Run: headless pygame with SDL's dummy video driver; simulated clock (each Clock.tick advances the game by its frame time, no real sleeping); random seed 0; keys injected as events and as key.get_pressed() state; mouse plan: one left click at the window centre at the start of phase 2, then a move to the lower-right quarter at the start of phase 3.
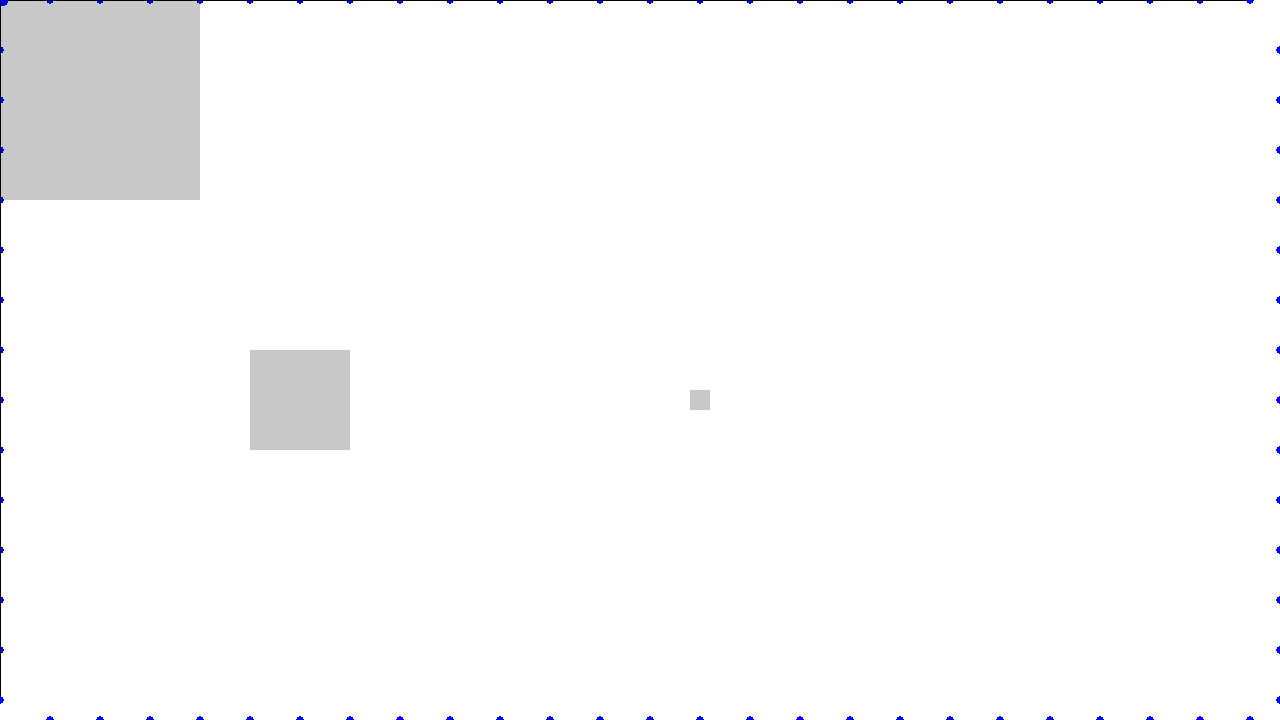
Frame 1 of 4 · flips 1–60 · no input
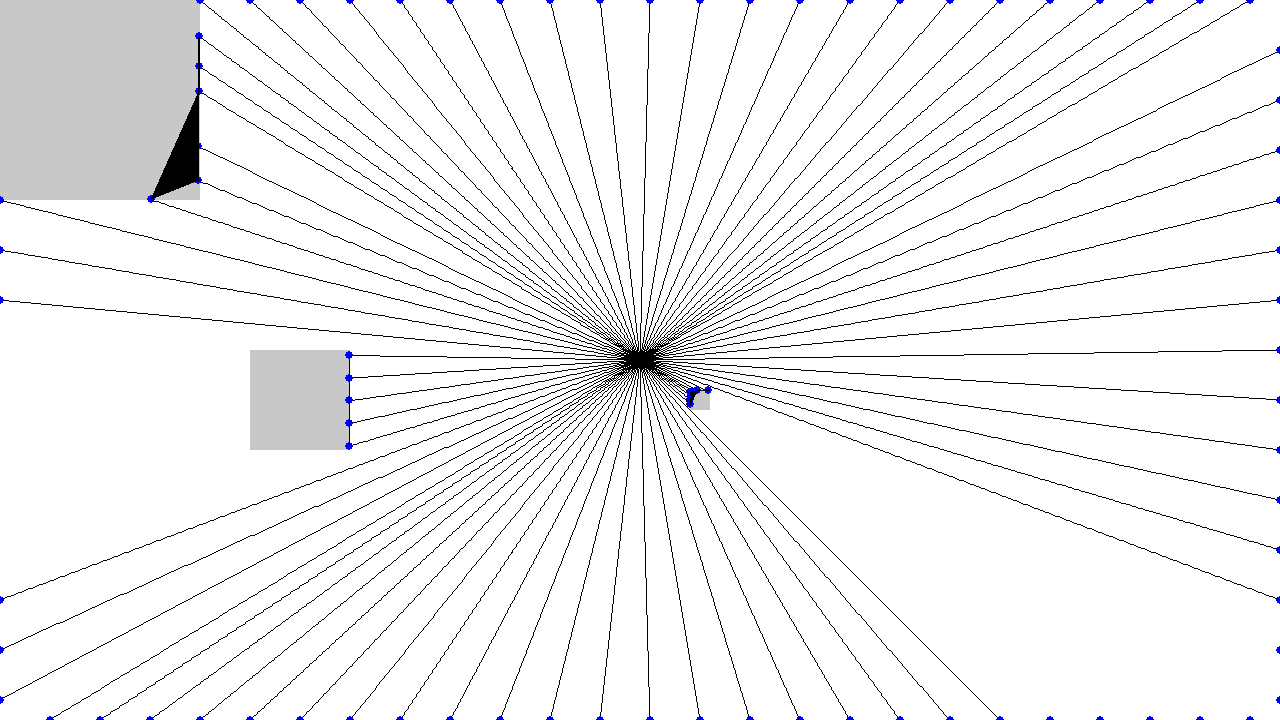
Frame 2 of 4 · flips 61–180 · clicked the window centre · tapped SPACE, RETURN · held RIGHT (→), D
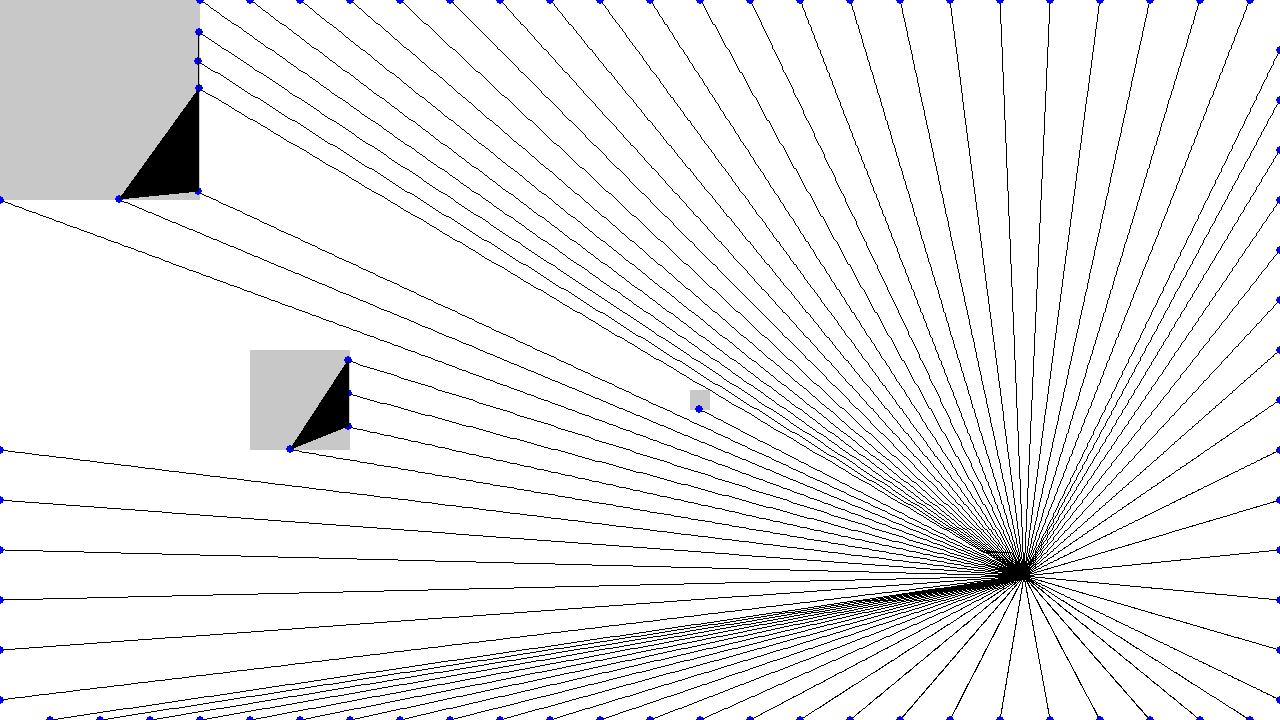
Frame 3 of 4 · flips 181–300 · moved the mouse to the lower-right quarter · held DOWN (↓), S
Frame 4 of 4 · flips 301–420 · held LEFT (←), A, UP (↑), W · screen unchanged from frame 3, image omitted

The pygame program that drew these frames:

import pygame
from math import gcd

(width, height) = (1280, 720)
screen = pygame.display.set_mode((width, height))
pygame.display.set_caption('Shadows')
mainclock = pygame.time.Clock()

screen.fill((255,255,255))
pygame.display.flip()

obsticals = [(100,100,100), (300, 400, 50), (700, 400, 10)]

shadows = []
points = []

class Shadow():
    def __init__(self):
        self.points = []
        self.has_corner = False
    def add_point(self, point):
        self.points.append(point)
    def draw(self):
        for point in self.points:
            if point in points:
                print(points.index(self.points[0]))
        # endpoint_max = 
        if len(self.points) > 2:
            pygame.draw.polygon(screen, (0,0,0), self.points)

def draw_obsticals():
    for obstical in obsticals:
        x = obstical[0]
        y = obstical[1]
        r = obstical[2]
        rect = pygame.Rect(x-r, y-r, r*2, r*2)
        pygame.draw.rect(screen, (200,200,200), rect)

def raycast(x, y):
    m_x = pygame.mouse.get_pos()[0]
    m_y = pygame.mouse.get_pos()[1]
    run = x - m_x
    rise = y - m_y
    run /= 300
    rise /= 300
    prev_x = m_x
    prev_y = m_y
    hit = False
    prev_hit = False
    global points
    for i in range(300):
        o = 0
        for obstical in obsticals:
            other_max_x = obstical[0] + obstical[2]
            other_min_x = obstical[0] - obstical[2]
            other_max_y = obstical[1] + obstical[2]
            other_min_y = obstical[1] - obstical[2]

            touching_x = prev_x > other_min_x and prev_x < other_max_x
            touching_y = prev_y > other_min_y and prev_y < other_max_y
            if touching_x and touching_y:
                hit = True
            elif not hit:
                pygame.draw.line(screen, (0,0,0), (prev_x, prev_y), (prev_x + run, prev_y + rise))
            if not prev_hit and hit:
                pygame.draw.circle(screen, (0,0,255), (prev_x, prev_y), 4)
                points.append((prev_x, prev_x))
                shadows[o].add_point((prev_x, prev_y))
                return
            prev_hit = hit
            o += 1
        error_margin = 10
        if prev_y < (y + error_margin) and prev_x < (x + error_margin) and not hit:
            pygame.draw.circle(screen, (0,0,255), (x, y), 4)
            points.append((prev_x, prev_y))
        prev_x += run
        prev_y += rise
        prev_x = round(prev_x, 3)
        prev_y = round(prev_y, 3)


line_space = 50

running = True
while running:
    for event in pygame.event.get():
        if event.type == pygame.QUIT:
            running = False
    screen.fill((255,255,255))
    draw_obsticals()
    w = 0
    h = 0
    shadows = []
    for obstical in obsticals:
        shadows.append(Shadow())
    points = []
    raycast(200,0)
    while w < width - line_space:
        w += line_space
        raycast(w,0)
        raycast(w,height)
    while h < height - line_space:
        h += line_space
        raycast(0,h)
        raycast(width,h)
    for shadow in shadows:
        shadow.draw()
    pygame.display.flip()
    mainclock.tick(60)
